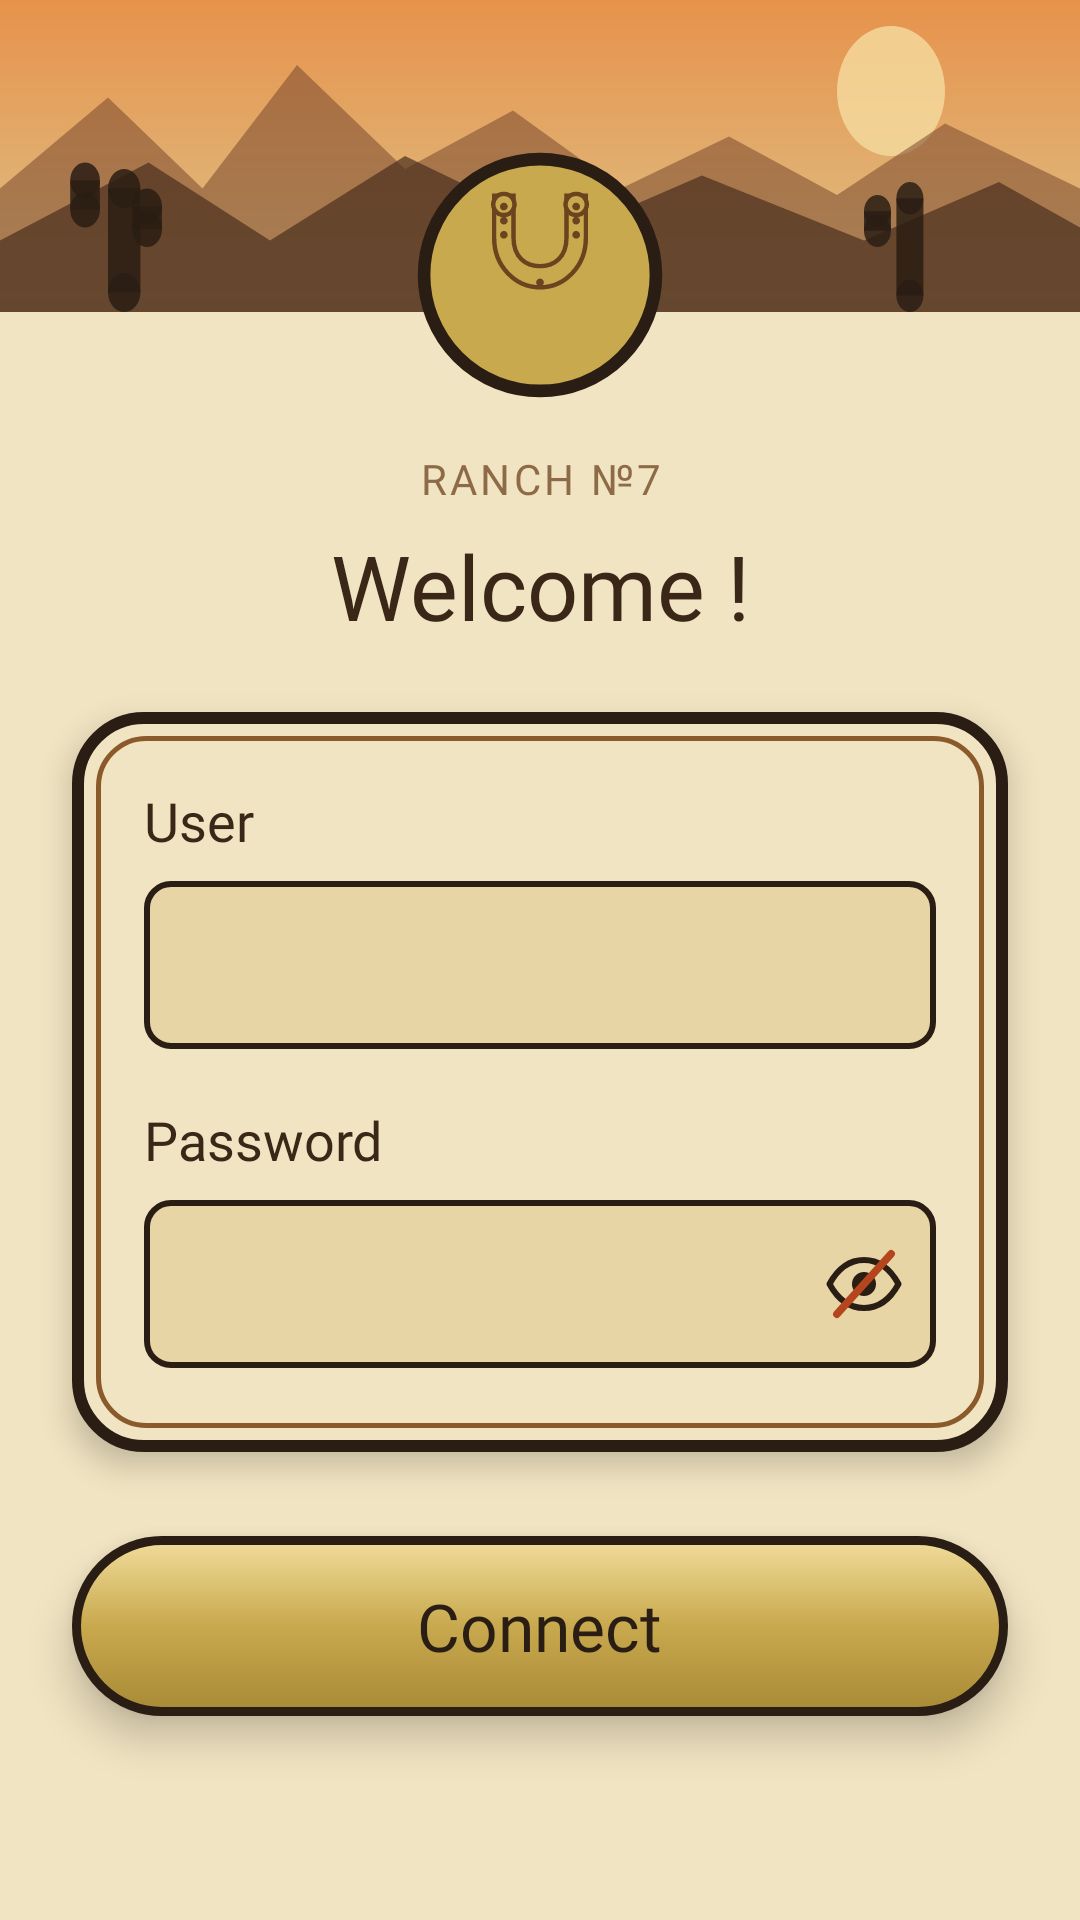

Reconstruct the res/layout file that produces this screen, plus the resources it refers to.
<!-- AndroidManifest.xml: application theme Theme.CowboyFriend -->
<!-- res/layout/fragment_login.xml -->
<?xml version="1.0" encoding="utf-8"?>
<FrameLayout xmlns:android="http://schemas.android.com/apk/res/android"
    xmlns:app="http://schemas.android.com/apk/res-auto"
    xmlns:tools="http://schemas.android.com/tools"
    android:layout_width="match_parent"
    android:layout_height="match_parent"
    android:background="@color/ww_parchment">

    
    <ScrollView
        android:layout_width="match_parent"
        android:layout_height="match_parent"
        android:clipToPadding="false"
        android:fillViewport="true">

        <LinearLayout
            android:layout_width="match_parent"
            android:layout_height="wrap_content"
            android:clipChildren="false"
            android:clipToPadding="false"
            android:orientation="vertical"
            android:paddingBottom="32dp">

            
            <FrameLayout
                android:layout_width="match_parent"
                android:layout_height="wrap_content"
                android:clipChildren="false">

                <FrameLayout
                    android:layout_width="match_parent"
                    android:layout_height="104dp"
                    android:background="@drawable/shape_ww_banner_sky">

                    
                    <ImageView
                        android:layout_width="match_parent"
                        android:layout_height="match_parent"
                        android:contentDescription="@null"
                        android:scaleType="fitXY"
                        android:src="@drawable/ic_scene_banner" />
                </FrameLayout>

                <ImageView
                    android:layout_width="84dp"
                    android:layout_height="84dp"
                    android:layout_gravity="bottom|center_horizontal"
                    android:layout_marginBottom="-30dp"
                    android:contentDescription="@null"
                    android:elevation="10dp"
                    android:src="@drawable/ic_horseshoe_badge" />
            </FrameLayout>

            
            <TextView
                android:id="@+id/tvFarmName"
                android:layout_width="match_parent"
                android:layout_height="wrap_content"
                android:layout_marginTop="46dp"
                android:alpha="0.75"
                android:fontFamily="@font/rye_regular"
                android:gravity="center"
                android:letterSpacing="0.08"
                android:text="RANCH №7"
                android:textColor="@color/ww_saddle_dark"
                android:textDirection="ltr"
                android:textSize="14sp"
                tools:ignore="HardcodedText" />

            <TextView
                android:layout_width="match_parent"
                android:layout_height="wrap_content"
                android:layout_marginTop="6dp"
                android:fontFamily="@font/heebo_extrabold"
                android:gravity="center"
                android:text="@string/welcome"
                android:textColor="@color/ww_ink"
                android:textSize="30sp" />

            
            <LinearLayout
                android:layout_width="match_parent"
                android:layout_height="wrap_content"
                android:layout_marginStart="24dp"
                android:layout_marginTop="22dp"
                android:layout_marginEnd="24dp"
                android:background="@drawable/shape_ww_voice_card"
                android:elevation="6dp"
                android:orientation="vertical"
                android:paddingStart="24dp"
                android:paddingTop="24dp"
                android:paddingEnd="24dp"
                android:paddingBottom="28dp">

                <TextView
                    android:id="@+id/tvUser"
                    android:layout_width="wrap_content"
                    android:layout_height="wrap_content"
                    android:text="@string/user"
                    style="@style/Ww.Title" />

                <androidx.appcompat.widget.AppCompatEditText
                    android:id="@+id/etUsername"
                    android:imeOptions="flagNoExtractUi"
                    android:layout_width="match_parent"
                    android:layout_height="56dp"
                    android:layout_marginTop="8dp"
                    android:background="@drawable/shape_ww_edittext_bg"
                    android:inputType="textEmailAddress"
                    android:paddingStart="14dp"
                    android:paddingEnd="14dp"
                    android:singleLine="true"
                    android:textDirection="ltr"
                    android:textSize="17sp"
                    style="@style/Ww.EditText" />

                
                <TextView
                    android:id="@+id/tvUserError"
                    android:layout_width="wrap_content"
                    android:layout_height="wrap_content"
                    android:layout_marginTop="6dp"
                    android:fontFamily="@font/heebo_bold"
                    android:textColor="@color/ww_rust_dark"
                    android:textSize="14sp"
                    android:visibility="gone" />

                <TextView
                    android:id="@+id/tvPassword"
                    android:layout_width="wrap_content"
                    android:layout_height="wrap_content"
                    android:layout_marginTop="18dp"
                    android:text="@string/password"
                    style="@style/Ww.Title" />

                
                <FrameLayout
                    android:layout_width="match_parent"
                    android:layout_height="wrap_content"
                    android:layout_marginTop="8dp">

                    
                    <androidx.appcompat.widget.AppCompatEditText
                        android:id="@+id/etPassword"
                        android:imeOptions="flagNoExtractUi"
                        android:layout_width="match_parent"
                        android:layout_height="56dp"
                        android:background="@drawable/shape_ww_edittext_bg"
                        android:inputType="textPassword"
                        android:paddingStart="14dp"
                        android:paddingEnd="56dp"
                        android:singleLine="true"
                        android:textDirection="ltr"
                        android:textSize="17sp"
                        style="@style/Ww.EditText" />

                    
                    <ImageView
                        android:id="@+id/ivTogglePassword"
                        android:layout_width="48dp"
                        android:layout_height="56dp"
                        android:layout_gravity="end|center_vertical"
                        android:background="?attr/selectableItemBackgroundBorderless"
                        android:clickable="true"
                        android:contentDescription="@string/show_password"
                        android:focusable="true"
                        android:padding="10dp"
                        android:src="@drawable/ic_eye_closed" />
                </FrameLayout>

                
                <TextView
                    android:id="@+id/tvPasswordError"
                    android:layout_width="wrap_content"
                    android:layout_height="wrap_content"
                    android:layout_marginTop="6dp"
                    android:fontFamily="@font/heebo_bold"
                    android:textColor="@color/ww_rust_dark"
                    android:textSize="14sp"
                    android:visibility="gone" />
            </LinearLayout>

            
            <FrameLayout
                android:layout_width="match_parent"
                android:layout_height="wrap_content"
                android:layout_marginStart="24dp"
                android:layout_marginTop="28dp"
                android:layout_marginEnd="24dp"
                android:clipChildren="false">

                <ImageView
                    android:id="@+id/ivLogin"
                    android:layout_width="match_parent"
                    android:layout_height="60dp"
                    android:background="@drawable/shape_ww_login_btn"
                    android:clickable="true"
                    android:contentDescription="@string/connect"
                    android:elevation="8dp"
                    android:focusable="true" />

                <TextView
                    android:id="@+id/tvConnection"
                    android:layout_width="wrap_content"
                    android:layout_height="60dp"
                    android:layout_gravity="center"
                    android:elevation="10dp"
                    android:fontFamily="@font/heebo_extrabold"
                    android:gravity="center"
                    android:text="@string/connect"
                    android:textColor="@color/ww_iron"
                    android:textSize="22sp" />
            </FrameLayout>
        </LinearLayout>
    </ScrollView>

    
    <ProgressBar
        android:id="@+id/pbLogin"
        android:layout_width="96dp"
        android:layout_height="96dp"
        android:layout_gravity="center"
        android:elevation="20dp"
        android:indeterminate="true"
        android:indeterminateDrawable="@drawable/avd_ww_loading"
        android:visibility="gone" />

    
    <LinearLayout
        android:id="@+id/resultBanner"
        android:layout_width="wrap_content"
        android:layout_height="wrap_content"
        android:layout_gravity="bottom|center_horizontal"
        android:layout_marginStart="24dp"
        android:layout_marginEnd="24dp"
        android:layout_marginBottom="28dp"
        android:background="@drawable/shape_ww_result_banner"
        android:elevation="24dp"
        android:gravity="center_vertical"
        android:orientation="horizontal"
        android:paddingStart="16dp"
        android:paddingTop="12dp"
        android:paddingEnd="20dp"
        android:paddingBottom="12dp"
        android:visibility="gone">

        <ImageView
            android:id="@+id/ivResultIcon"
            android:layout_width="36dp"
            android:layout_height="36dp"
            android:contentDescription="@null" />

        <TextView
            android:id="@+id/tvResultText"
            android:layout_width="wrap_content"
            android:layout_height="wrap_content"
            android:layout_marginStart="12dp"
            android:fontFamily="@font/heebo_bold"
            android:textColor="@color/ww_parchment"
            android:textSize="17sp" />
    </LinearLayout>
</FrameLayout>
<!-- resources referenced by this layout -->
<resources>
  <color name="ww_ink">#3A2718</color>
  <color name="ww_iron">#2A1D14</color>
  <color name="ww_parchment">#F1E4C2</color>
  <color name="ww_rust_dark">#8E3416</color>
  <color name="ww_saddle_dark">#6B431E</color>
  <!-- drawable avd_ww_loading (drawable) -->
  <animated-vector xmlns:android="http://schemas.android.com/apk/res/android"
      xmlns:aapt="http://schemas.android.com/aapt"
      android:drawable="@drawable/ic_loading_horseshoe">
      <target android:name="spin">
          <aapt:attr name="android:animation">
              <objectAnimator
                  android:propertyName="rotation"
                  android:duration="1200"
                  android:valueFrom="0"
                  android:valueTo="360"
                  android:repeatCount="-1"
                  android:interpolator="@android:interpolator/linear" />
          </aapt:attr>
      </target>
  </animated-vector>
  <!-- drawable shape_ww_banner_sky (drawable) -->
  <?xml version="1.0" encoding="utf-8"?>
  <shape xmlns:android="http://schemas.android.com/apk/res/android"
      android:shape="rectangle">
      <gradient
          android:angle="270"
          android:startColor="#E7924B"
          android:endColor="@color/ww_parchment_3" />
  </shape>
  <!-- drawable shape_ww_edittext_bg (drawable) -->
  <?xml version="1.0" encoding="utf-8"?>
  <shape xmlns:android="http://schemas.android.com/apk/res/android"
      android:shape="rectangle">
      <solid android:color="@color/ww_parchment_2" />
      <corners android:radius="8dp" />
      <stroke
          android:width="2dp"
          android:color="@color/ww_iron" />
      <padding
          android:left="10dp"
          android:top="6dp"
          android:right="10dp"
          android:bottom="6dp" />
  </shape>
  <!-- drawable shape_ww_login_btn (drawable) -->
  <?xml version="1.0" encoding="utf-8"?>
  <shape xmlns:android="http://schemas.android.com/apk/res/android"
      android:shape="rectangle">
      <gradient
          android:angle="270"
          android:startColor="#F0DC9A"
          android:centerColor="#C9A94E"
          android:endColor="#A88A36" />
      <corners android:radius="30dp" />
      <stroke
          android:width="3dp"
          android:color="@color/ww_iron" />
  </shape>
  <!-- drawable shape_ww_result_banner (drawable) -->
  <?xml version="1.0" encoding="utf-8"?>
  <shape xmlns:android="http://schemas.android.com/apk/res/android"
      android:shape="rectangle">
      <solid android:color="@color/ww_iron" />
      <corners android:radius="18dp" />
      <stroke
          android:width="2dp"
          android:color="@color/ww_brass" />
  </shape>
  <string name="connect">Connect</string>
  <string name="password">Password</string>
  <string name="show_password">Show password</string>
  <string name="user">User</string>
  <string name="welcome">"Welcome !"</string>
  <style name="Ww.EditText" parent="">
          <item name="android:fontFamily">@font/heebo_medium</item>
          <item name="android:textColor">@color/ww_ink</item>
          <item name="android:textColorHint">@color/ww_ink_soft</item>
      </style>
  <style name="Ww.Title" parent="">
          <item name="android:fontFamily">@font/heebo_bold</item>
          <item name="android:textColor">@color/ww_ink</item>
          <item name="android:textSize">18sp</item>
      </style>
  <style name="Theme.CowboyFriend" parent="Base.Theme.CowboyFriend" />
  <color name="ww_rust">#B5451D</color>
  <color name="ww_brass">#C9A94E</color>
  <color name="ww_parchment_3">#DCC58C</color>
  <color name="ww_parchment_2">#E7D5A6</color>
  <color name="ww_saddle">#8B5A2B</color>
  <color name="ww_ink_soft">#6B5439</color>
  <style name="Base.Theme.CowboyFriend" parent="Theme.Material3.DayNight.NoActionBar">
          
          
      </style>
</resources>
